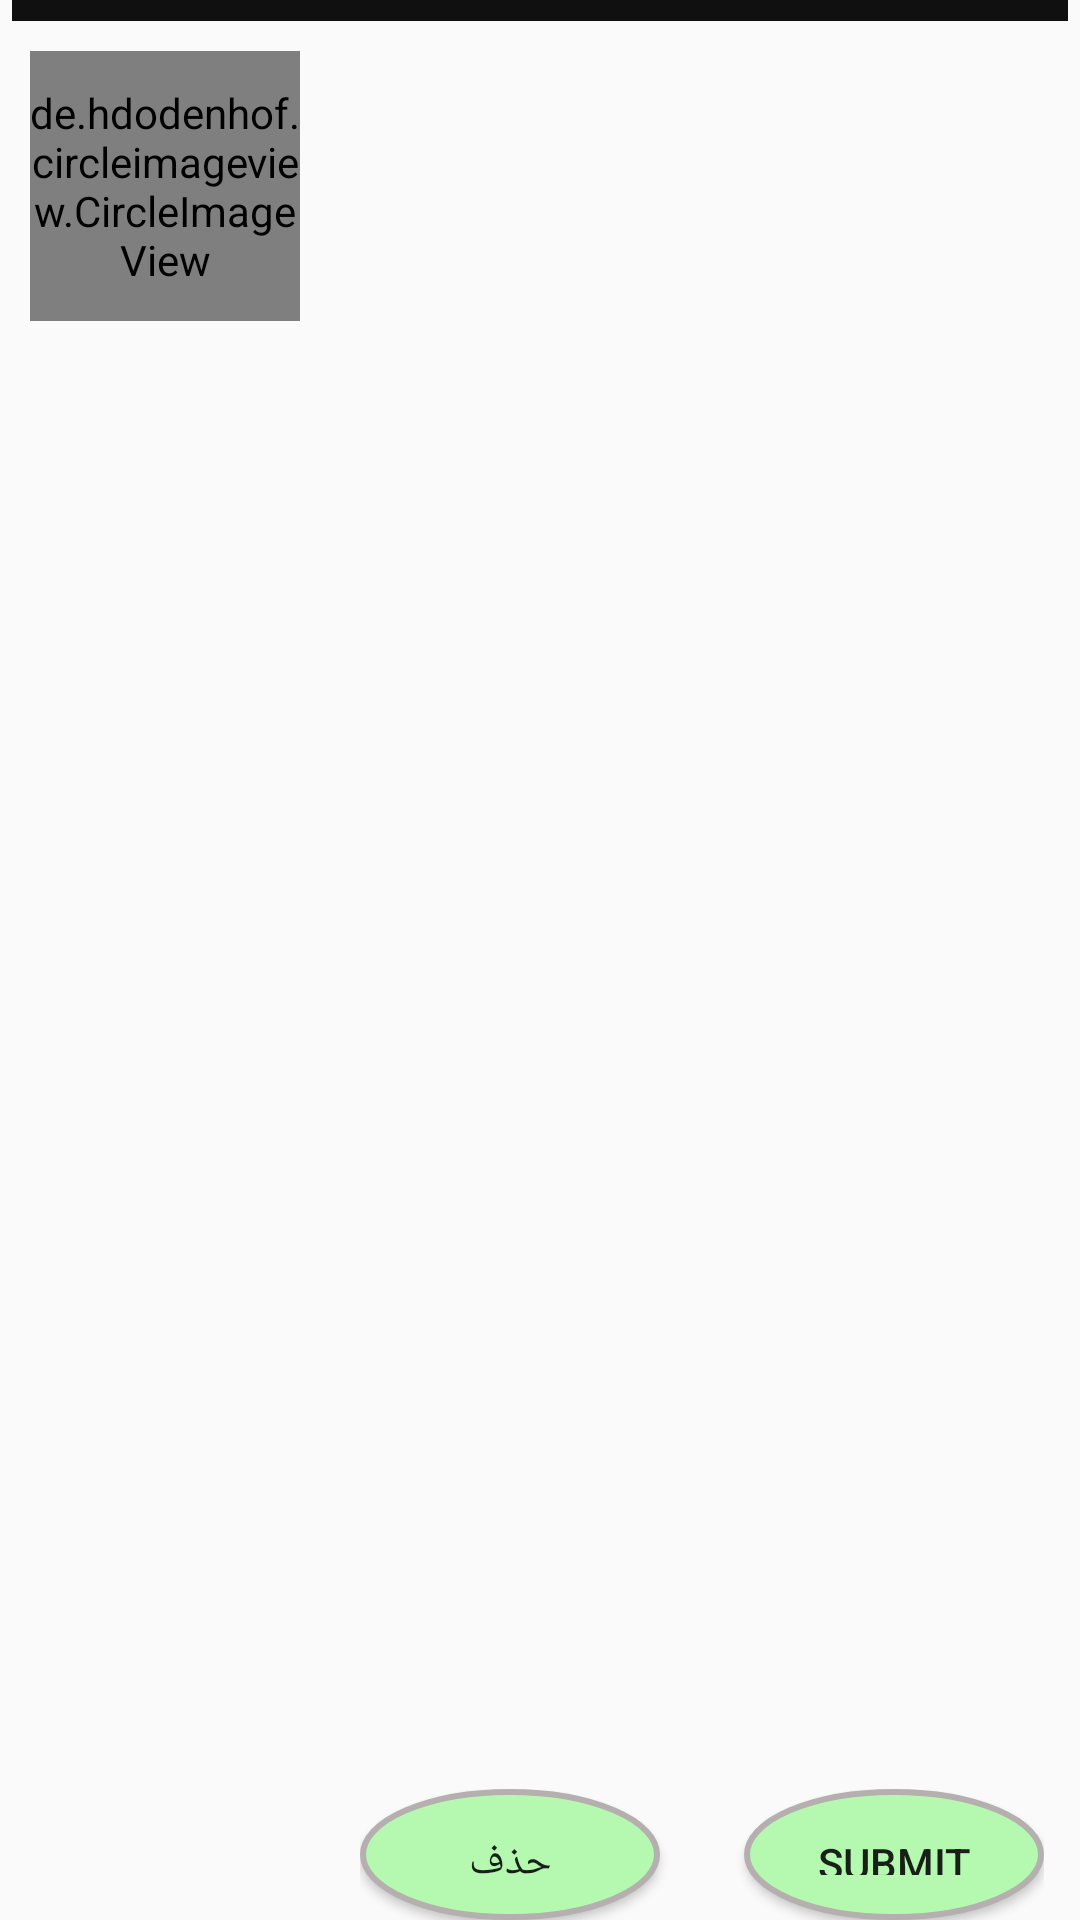

The Android layout XML behind this screen, and the referenced resources:
<!-- AndroidManifest.xml: application theme AppTheme -->
<!-- res/layout/users_accounts.xml -->
<?xml version="1.0" encoding="utf-8"?>
<LinearLayout xmlns:android="http://schemas.android.com/apk/res/android"
    android:layout_width="match_parent"
    android:layout_height="match_parent"
    android:layout_marginTop="5dp"
    android:orientation="vertical">

    <View
        android:layout_width="match_parent"
        android:layout_height="7dp"
        android:background="#101010"
        android:layout_marginLeft="4dp"
        android:layout_marginRight="4dp"/>

    <LinearLayout
        android:layout_width="match_parent"
        android:layout_height="wrap_content"
        android:layout_margin="10dp"
        android:orientation="horizontal">

        <RelativeLayout
            android:layout_width="90dp"
            android:layout_height="90dp"
            android:layout_marginRight="15dp">

            <de.hdodenhof.circleimageview.CircleImageView xmlns:app="http://schemas.android.com/apk/res-auto"
                android:id="@+id/profile_image"
                android:layout_width="90dp"
                android:layout_height="90dp"
                android:src="@drawable/user"
                app:civ_border_color="#ed0624"
                app:civ_border_width="2dp" />
            <ProgressBar
                android:layout_width="match_parent"
                android:id="@+id/myprogressbar"
                android:visibility="gone"
                android:layout_margin="10dp"
                android:progressTint="@color/colorPrimary"
                android:layout_height="match_parent" />
        </RelativeLayout>

        <LinearLayout
            android:layout_width="match_parent"
            android:layout_height="wrap_content"
            android:layout_marginTop="@dimen/fab_margin"
            android:gravity="center_vertical"
            android:orientation="vertical">

            <EditText
                style="@style/lisItemTextStyle"
                android:layout_marginBottom="10dp"
                android:id="@+id/homeless_name"
                android:hint="@string/name"
                android:textColor="#0d5ca6" />

            <EditText
                style="@style/lisItemTextStyle"
                android:layout_marginBottom="10dp"
                android:id="@+id/homeless_address"
                android:hint="@string/address"
                android:textColor="#0d5ca6" />


            <EditText
                style="@style/lisItemTextStyle"
                android:id="@+id/homeless_city"
                android:layout_weight="1"
                android:layout_marginBottom="10dp"
                android:hint="@string/city"
                android:textColor="#0d5ca6" />



        </LinearLayout>

    </LinearLayout>

    <RelativeLayout
        android:layout_width="match_parent"
        android:layout_height="wrap_content"
        android:layout_marginLeft="120dp"
        android:layout_marginRight="12dp"
        android:layout_marginTop="15dp"
        android:orientation="horizontal">

        <Button
            android:id ="@+id/push_button"
            android:layout_width="100dp"
            android:layout_height="60dp"
            android:text="@string/cancel"
            android:background="@drawable/button_bg_round"
            android:padding="15dp"
            />

        <Button
        android:id ="@+id/push_button1"
        android:layout_width="100dp"
        android:layout_height="60dp"
        android:text="@string/submit"
        android:background="@drawable/button_bg_round"
        android:padding="15dp"
        android:layout_alignParentRight="true"/>

    </RelativeLayout>

</LinearLayout>
<!-- resources referenced by this layout -->
<resources>
  <color name="colorPrimary">#3F51B5</color>
  <!-- drawable button_bg_round (drawable) -->
  <?xml version="1.0" encoding="utf-8"?>
  <selector xmlns:android="http://schemas.android.com/apk/res/android">
      <item>
          <shape android:shape="oval">
              <stroke android:color="#b6afaf" android:width="2dp" />
              <solid android:color="#b5f9b1"/>
              <size android:width="100dp" android:height="60dp"/>
          </shape>
      </item>
  </selector>
  <!-- drawable user: png bitmap (drawable, 662 bytes) -->
  <string name="address">Type the address here</string>
  <string name="cancel">حذف</string>
  <string name="city">Write the city and state</string>
  <string name="name">Name of the person</string>
  <string name="submit">Submit</string>
  <style name="AppTheme" parent="Theme.AppCompat.Light.DarkActionBar">
          
          <item name="colorPrimary">@color/colorPrimary</item>
          <item name="colorPrimaryDark">@color/colorPrimaryDark</item>
          <item name="colorAccent">@color/colorAccent</item>
          <item name="android:windowNoTitle">true</item>
          <item name="android:windowFullscreen">true</item>
      </style>
  <color name="colorPrimaryDark">#303F9F</color>
  <color name="colorAccent">#FF4081</color>
</resources>
